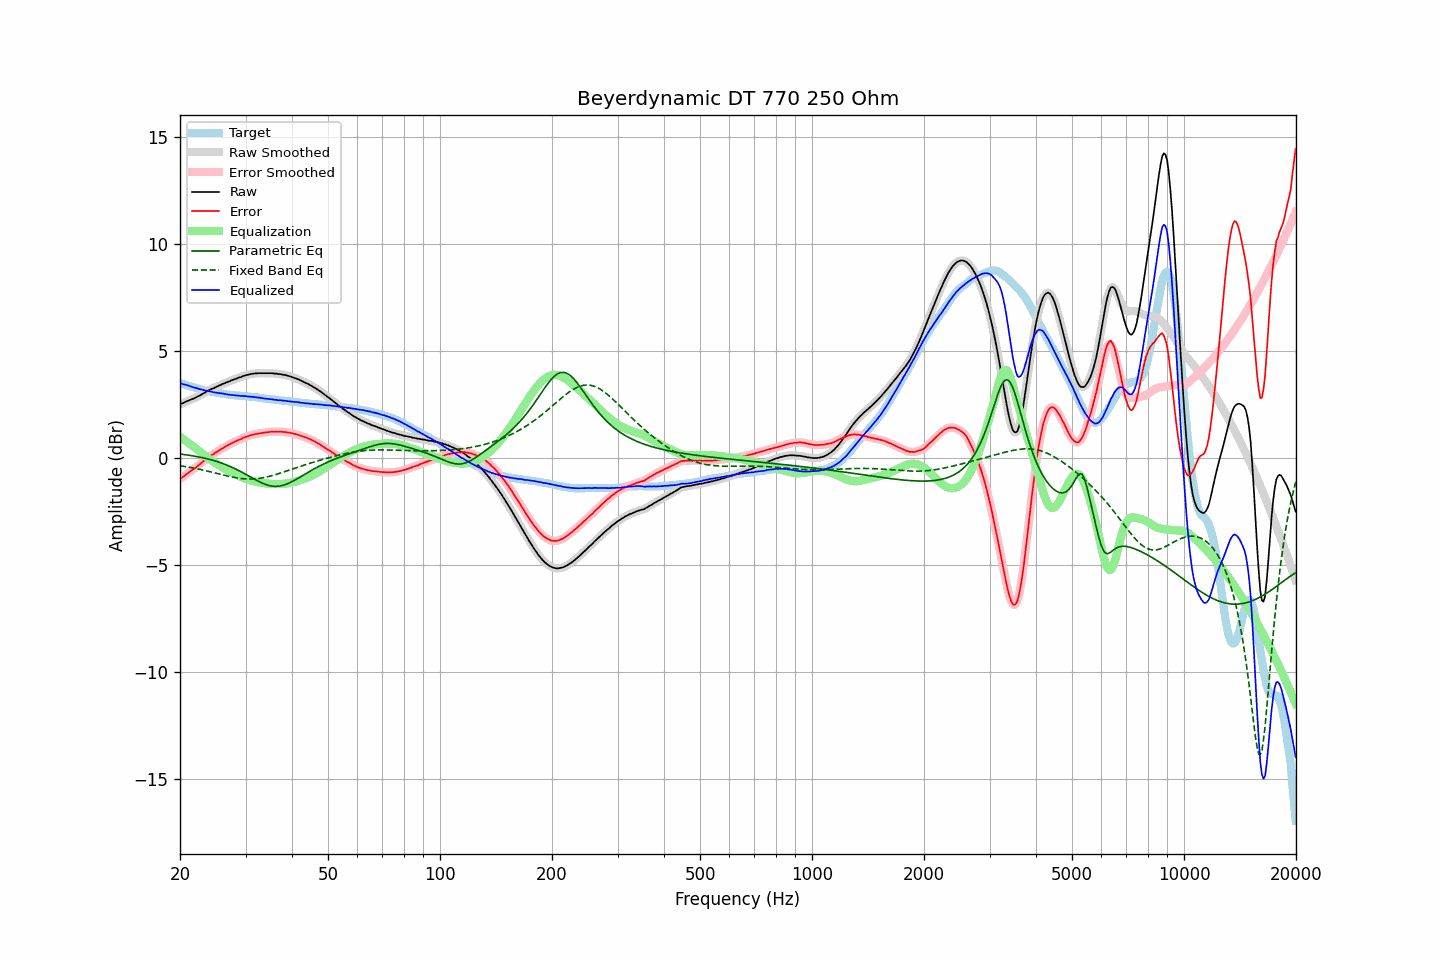

Values plotted in this chart, from the file beside it:
frequency, raw, error, smoothed, error_smoothed, equalization, parametric_eq, fixed_band_eq, equalized_raw, equalized_smoothed, target
20.00, 2.50, -0.99, 2.50, -0.99, 0.99, 0.18, -0.37, 3.49, 3.49, 3.50
20.20, 2.54, -0.93, 2.54, -0.94, 0.93, 0.17, -0.38, 3.48, 3.47, 3.48
20.40, 2.56, -0.88, 2.57, -0.88, 0.88, 0.16, -0.39, 3.44, 3.45, 3.45
20.61, 2.60, -0.83, 2.60, -0.82, 0.83, 0.15, -0.40, 3.43, 3.43, 3.43
20.81, 2.64, -0.76, 2.64, -0.76, 0.77, 0.14, -0.42, 3.41, 3.41, 3.40
21.02, 2.67, -0.70, 2.67, -0.71, 0.72, 0.13, -0.43, 3.39, 3.39, 3.37
21.23, 2.70, -0.65, 2.70, -0.65, 0.66, 0.12, -0.44, 3.36, 3.36, 3.35
21.44, 2.73, -0.60, 2.73, -0.60, 0.60, 0.11, -0.46, 3.34, 3.33, 3.33
21.66, 2.76, -0.55, 2.76, -0.55, 0.55, 0.09, -0.47, 3.31, 3.31, 3.31
21.87, 2.79, -0.50, 2.80, -0.50, 0.49, 0.08, -0.49, 3.28, 3.29, 3.29
22.09, 2.83, -0.44, 2.83, -0.44, 0.44, 0.07, -0.50, 3.27, 3.27, 3.27
22.31, 2.87, -0.38, 2.87, -0.38, 0.38, 0.05, -0.52, 3.25, 3.25, 3.25
22.54, 2.90, -0.32, 2.91, -0.32, 0.32, 0.04, -0.53, 3.22, 3.22, 3.22
22.76, 2.95, -0.25, 2.95, -0.25, 0.25, 0.02, -0.55, 3.21, 3.20, 3.20
22.99, 2.99, -0.19, 2.99, -0.19, 0.19, 0.01, -0.57, 3.18, 3.18, 3.18
23.22, 3.03, -0.13, 3.04, -0.13, 0.13, -0.01, -0.58, 3.16, 3.17, 3.16
23.45, 3.08, -0.07, 3.08, -0.07, 0.07, -0.03, -0.60, 3.15, 3.15, 3.15
23.69, 3.12, -0.01, 3.12, -0.01, 0.01, -0.04, -0.62, 3.13, 3.14, 3.13
23.92, 3.16, 0.04, 3.16, 0.05, -0.04, -0.06, -0.64, 3.12, 3.12, 3.12
24.16, 3.20, 0.10, 3.20, 0.10, -0.09, -0.08, -0.65, 3.11, 3.10, 3.10
24.40, 3.23, 0.14, 3.23, 0.14, -0.14, -0.10, -0.67, 3.09, 3.09, 3.09
24.65, 3.26, 0.18, 3.27, 0.19, -0.19, -0.13, -0.69, 3.07, 3.07, 3.08
24.89, 3.30, 0.25, 3.30, 0.24, -0.24, -0.15, -0.71, 3.06, 3.06, 3.06
25.14, 3.33, 0.29, 3.33, 0.29, -0.29, -0.17, -0.73, 3.04, 3.05, 3.05
25.39, 3.37, 0.34, 3.37, 0.33, -0.33, -0.19, -0.75, 3.04, 3.04, 3.04
25.65, 3.40, 0.38, 3.40, 0.38, -0.38, -0.22, -0.77, 3.02, 3.02, 3.03
25.91, 3.44, 0.43, 3.44, 0.42, -0.43, -0.25, -0.79, 3.01, 3.01, 3.01
26.16, 3.47, 0.47, 3.47, 0.47, -0.47, -0.27, -0.80, 3.00, 3.00, 3.00
26.43, 3.50, 0.52, 3.50, 0.52, -0.51, -0.30, -0.82, 2.99, 2.99, 2.98
26.69, 3.53, 0.56, 3.53, 0.56, -0.56, -0.33, -0.84, 2.97, 2.97, 2.97
26.96, 3.56, 0.60, 3.56, 0.60, -0.60, -0.36, -0.86, 2.96, 2.96, 2.96
27.23, 3.59, 0.64, 3.59, 0.64, -0.64, -0.39, -0.87, 2.95, 2.95, 2.95
27.50, 3.62, 0.68, 3.62, 0.68, -0.68, -0.43, -0.89, 2.94, 2.94, 2.94
27.77, 3.65, 0.71, 3.65, 0.72, -0.72, -0.46, -0.91, 2.94, 2.93, 2.94
28.05, 3.68, 0.75, 3.68, 0.75, -0.75, -0.50, -0.92, 2.93, 2.93, 2.93
28.33, 3.70, 0.78, 3.71, 0.79, -0.79, -0.53, -0.93, 2.91, 2.92, 2.92
28.62, 3.74, 0.82, 3.73, 0.82, -0.82, -0.57, -0.95, 2.92, 2.91, 2.92
28.90, 3.76, 0.86, 3.76, 0.85, -0.86, -0.61, -0.96, 2.91, 2.91, 2.91
29.19, 3.78, 0.88, 3.79, 0.89, -0.89, -0.65, -0.97, 2.89, 2.90, 2.90
29.48, 3.82, 0.93, 3.82, 0.92, -0.92, -0.69, -0.97, 2.90, 2.90, 2.89
29.78, 3.84, 0.95, 3.84, 0.95, -0.95, -0.73, -0.98, 2.89, 2.89, 2.89
30.08, 3.87, 0.99, 3.87, 0.98, -0.98, -0.77, -0.99, 2.89, 2.89, 2.88
30.38, 3.88, 1.00, 3.89, 1.01, -1.01, -0.81, -0.99, 2.87, 2.88, 2.88
30.68, 3.90, 1.03, 3.90, 1.04, -1.03, -0.86, -0.99, 2.87, 2.87, 2.87
30.99, 3.92, 1.06, 3.92, 1.06, -1.06, -0.90, -0.99, 2.86, 2.86, 2.86
31.30, 3.93, 1.08, 3.93, 1.08, -1.08, -0.94, -0.99, 2.85, 2.85, 2.86
31.61, 3.94, 1.10, 3.94, 1.10, -1.10, -0.98, -0.98, 2.85, 2.85, 2.84
31.93, 3.95, 1.12, 3.95, 1.11, -1.11, -1.03, -0.98, 2.84, 2.84, 2.83
32.24, 3.95, 1.12, 3.96, 1.13, -1.13, -1.07, -0.97, 2.82, 2.83, 2.83
32.57, 3.96, 1.14, 3.96, 1.14, -1.14, -1.10, -0.96, 2.82, 2.82, 2.82
32.89, 3.96, 1.15, 3.96, 1.15, -1.16, -1.14, -0.95, 2.81, 2.81, 2.81
33.22, 3.96, 1.17, 3.96, 1.17, -1.17, -1.18, -0.94, 2.79, 2.80, 2.80
33.55, 3.96, 1.18, 3.96, 1.18, -1.18, -1.21, -0.93, 2.78, 2.78, 2.78
33.89, 3.96, 1.19, 3.96, 1.19, -1.19, -1.24, -0.91, 2.77, 2.77, 2.77
34.23, 3.96, 1.20, 3.96, 1.20, -1.20, -1.26, -0.89, 2.76, 2.76, 2.76
34.57, 3.96, 1.20, 3.96, 1.21, -1.21, -1.28, -0.87, 2.75, 2.76, 2.76
34.92, 3.96, 1.22, 3.96, 1.22, -1.21, -1.30, -0.86, 2.75, 2.75, 2.75
35.27, 3.96, 1.23, 3.96, 1.22, -1.22, -1.32, -0.83, 2.74, 2.74, 2.73
35.62, 3.95, 1.22, 3.95, 1.22, -1.22, -1.33, -0.81, 2.73, 2.73, 2.73
35.97, 3.94, 1.22, 3.94, 1.22, -1.23, -1.33, -0.79, 2.72, 2.72, 2.72
... 635 more rows
